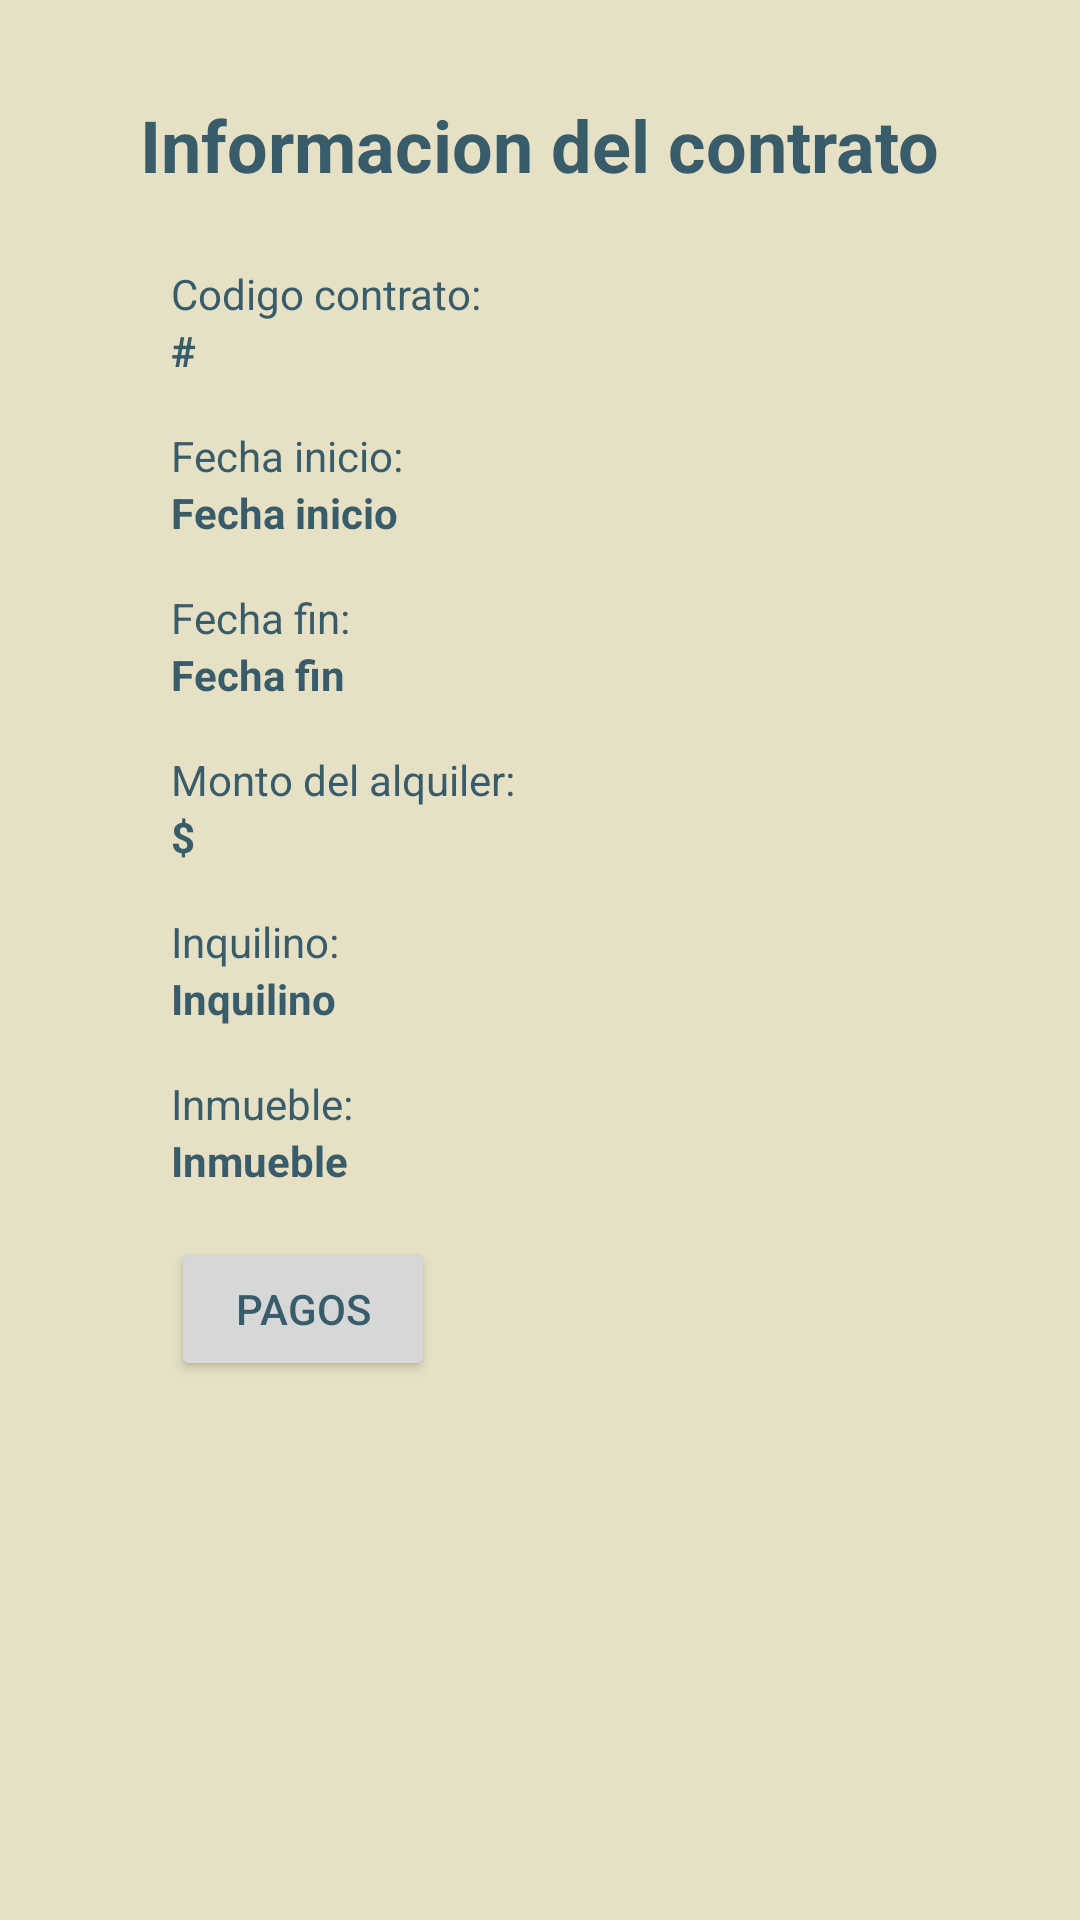

Produce the Android XML layout that renders to this screen, including the resource entries it uses.
<!-- AndroidManifest.xml: application theme Theme.InmobiliariaMoviles -->
<!-- res/layout/fragment_detalle_contrato.xml -->
<?xml version="1.0" encoding="utf-8"?>
<androidx.constraintlayout.widget.ConstraintLayout xmlns:android="http://schemas.android.com/apk/res/android"
    xmlns:app="http://schemas.android.com/apk/res-auto"
    xmlns:tools="http://schemas.android.com/tools"
    android:id="@+id/frameLayout3"
    android:layout_width="match_parent"
    android:layout_height="match_parent"
    tools:context=".ui.contratos.DetalleContratoFragment">

    <TextView
        android:id="@+id/tvInfoContratoTitle"
        android:layout_width="wrap_content"
        android:layout_height="wrap_content"
        android:layout_marginTop="32dp"
        android:text="Informacion del contrato"
        android:textSize="24sp"
        android:textStyle="bold"
        app:layout_constraintEnd_toEndOf="parent"
        app:layout_constraintHorizontal_bias="0.498"
        app:layout_constraintStart_toStartOf="parent"
        app:layout_constraintTop_toTopOf="parent" />

    <androidx.constraintlayout.widget.ConstraintLayout
        android:layout_width="wrap_content"
        android:layout_height="wrap_content"
        android:layout_marginTop="24dp"
        app:layout_constraintEnd_toEndOf="parent"
        app:layout_constraintHorizontal_bias="0.233"
        app:layout_constraintStart_toStartOf="parent"
        app:layout_constraintTop_toBottomOf="@+id/tvInfoContratoTitle">

        <TextView
            android:id="@+id/tvLabelCodigo"
            android:layout_width="wrap_content"
            android:layout_height="wrap_content"
            android:text="Codigo contrato:"
            android:textAlignment="textStart"
            app:layout_constraintEnd_toEndOf="parent"
            app:layout_constraintHorizontal_bias="0"
            app:layout_constraintStart_toStartOf="parent"
            app:layout_constraintTop_toTopOf="parent" />

        <TextView
            android:id="@+id/tvCodigo"
            android:layout_width="wrap_content"
            android:layout_height="wrap_content"
            android:text="#"
            android:textAlignment="textStart"
            android:textStyle="bold"
            app:layout_constraintEnd_toEndOf="parent"
            app:layout_constraintHorizontal_bias="0"
            app:layout_constraintStart_toStartOf="parent"
            app:layout_constraintTop_toBottomOf="@+id/tvLabelCodigo" />

        <TextView
            android:id="@+id/tvLabelFechaInicio"
            android:layout_width="wrap_content"
            android:layout_height="wrap_content"
            android:layout_marginTop="16dp"
            android:text="Fecha inicio:"
            android:textAlignment="textStart"
            app:layout_constraintEnd_toEndOf="parent"
            app:layout_constraintHorizontal_bias="0"
            app:layout_constraintStart_toStartOf="parent"
            app:layout_constraintTop_toBottomOf="@+id/tvCodigo" />

        <TextView
            android:id="@+id/tvFechaInicio"
            android:layout_width="wrap_content"
            android:layout_height="wrap_content"
            android:text="Fecha inicio"
            android:textAlignment="textStart"
            android:textStyle="bold"
            app:layout_constraintEnd_toEndOf="parent"
            app:layout_constraintHorizontal_bias="0"
            app:layout_constraintStart_toStartOf="parent"
            app:layout_constraintTop_toBottomOf="@+id/tvLabelFechaInicio" />

        <TextView
            android:id="@+id/tvLabelFechaFin"
            android:layout_width="wrap_content"
            android:layout_height="wrap_content"
            android:layout_marginTop="16dp"
            android:text="Fecha fin:"
            android:textAlignment="textStart"
            app:layout_constraintEnd_toEndOf="parent"
            app:layout_constraintHorizontal_bias="0"
            app:layout_constraintStart_toStartOf="parent"
            app:layout_constraintTop_toBottomOf="@+id/tvFechaInicio" />

        <TextView
            android:id="@+id/tvFechaFin"
            android:layout_width="wrap_content"
            android:layout_height="wrap_content"
            android:text="Fecha fin"
            android:textAlignment="textStart"
            android:textStyle="bold"
            app:layout_constraintEnd_toEndOf="parent"
            app:layout_constraintHorizontal_bias="0"
            app:layout_constraintStart_toStartOf="parent"
            app:layout_constraintTop_toBottomOf="@+id/tvLabelFechaFin" />

        <TextView
            android:id="@+id/tvLabelMonto"
            android:layout_width="wrap_content"
            android:layout_height="wrap_content"
            android:layout_marginTop="16dp"
            android:text="Monto del alquiler:"
            android:textAlignment="textStart"
            app:layout_constraintEnd_toEndOf="parent"
            app:layout_constraintHorizontal_bias="0"
            app:layout_constraintStart_toStartOf="parent"
            app:layout_constraintTop_toBottomOf="@+id/tvFechaFin" />

        <TextView
            android:id="@+id/tvMonto"
            android:layout_width="wrap_content"
            android:layout_height="wrap_content"
            android:text="$"
            android:textAlignment="textStart"
            android:textStyle="bold"
            app:layout_constraintEnd_toEndOf="parent"
            app:layout_constraintHorizontal_bias="0"
            app:layout_constraintStart_toStartOf="parent"
            app:layout_constraintTop_toBottomOf="@+id/tvLabelMonto" />

        <TextView
            android:id="@+id/tvLabelInquilino"
            android:layout_width="wrap_content"
            android:layout_height="wrap_content"
            android:layout_marginTop="16dp"
            android:text="Inquilino:"
            android:textAlignment="textStart"
            app:layout_constraintEnd_toEndOf="parent"
            app:layout_constraintHorizontal_bias="0"
            app:layout_constraintStart_toStartOf="parent"
            app:layout_constraintTop_toBottomOf="@+id/tvMonto" />

        <TextView
            android:id="@+id/tvInquilino"
            android:layout_width="wrap_content"
            android:layout_height="wrap_content"
            android:text="Inquilino"
            android:textAlignment="textStart"
            android:textStyle="bold"
            app:layout_constraintEnd_toEndOf="parent"
            app:layout_constraintHorizontal_bias="0"
            app:layout_constraintStart_toStartOf="parent"
            app:layout_constraintTop_toBottomOf="@+id/tvLabelInquilino" />

        <TextView
            android:id="@+id/tvLabelInmueble"
            android:layout_width="wrap_content"
            android:layout_height="wrap_content"
            android:layout_marginTop="16dp"
            android:text="Inmueble:"
            android:textAlignment="textStart"
            app:layout_constraintEnd_toEndOf="parent"
            app:layout_constraintHorizontal_bias="0"
            app:layout_constraintStart_toStartOf="parent"
            app:layout_constraintTop_toBottomOf="@+id/tvInquilino" />

        <TextView
            android:id="@+id/tvInmueble"
            android:layout_width="wrap_content"
            android:layout_height="wrap_content"
            android:text="Inmueble"
            android:textAlignment="textStart"
            android:textStyle="bold"
            app:layout_constraintEnd_toEndOf="parent"
            app:layout_constraintHorizontal_bias="0"
            app:layout_constraintStart_toStartOf="parent"
            app:layout_constraintTop_toBottomOf="@+id/tvLabelInmueble" />

        <Button
            android:id="@+id/btPagos"
            android:layout_width="wrap_content"
            android:layout_height="wrap_content"
            android:layout_marginTop="16dp"
            android:text="Pagos"
            app:layout_constraintEnd_toEndOf="parent"
            app:layout_constraintHorizontal_bias="0"
            app:layout_constraintStart_toStartOf="parent"
            app:layout_constraintTop_toBottomOf="@+id/tvInmueble"/>

    </androidx.constraintlayout.widget.ConstraintLayout>

</androidx.constraintlayout.widget.ConstraintLayout>
<!-- resources referenced by this layout -->
<resources>
  <style name="Theme.InmobiliariaMoviles" parent="Theme.MaterialComponents.DayNight.DarkActionBar">
          
          <item name="colorPrimary">@color/gray</item>
          <item name="colorPrimaryVariant">@color/blue_500</item>
          <item name="colorOnPrimary">@color/pearl</item>
  
          
          <item name="android:statusBarColor">?attr/colorOnPrimary</item>
          <item name="android:windowLightStatusBar">true</item>
  
          
          <item name="android:windowBackground">@color/pearl</item>
          <item name="android:navigationBarColor">@color/pearl</item>
          <item name="android:textColor">@color/gray</item>
  
          <item name="colorControlActivated">@color/gray</item>
      </style>
  <color name="gray">#395C6B</color>
  <color name="blue_500">#80A4ED</color>
  <color name="pearl">#E6E1C5</color>
</resources>
